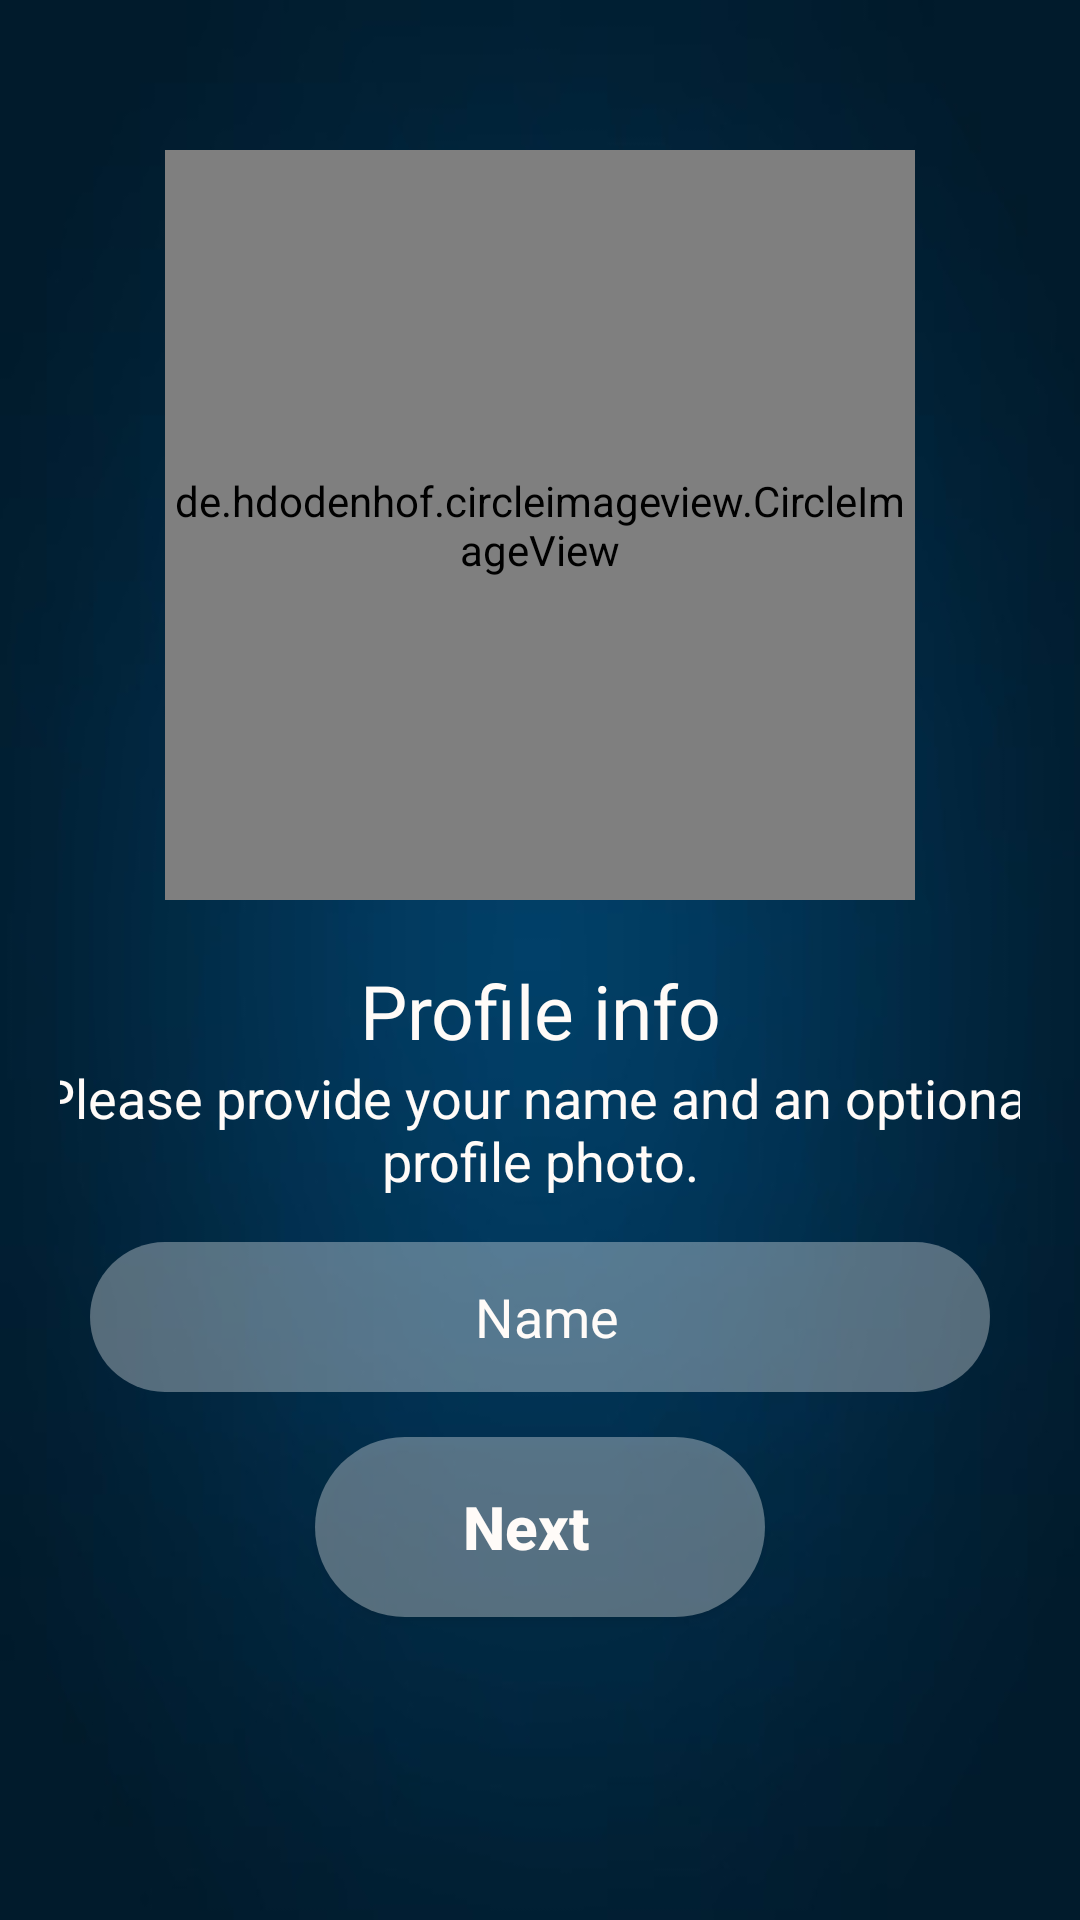

Write the Android layout XML for this screen, with the resource values it uses.
<!-- AndroidManifest.xml: application theme Theme.Mingle -->
<!-- res/layout/activity_setupprofile.xml -->
<?xml version="1.0" encoding="utf-8"?>
<LinearLayout xmlns:android="http://schemas.android.com/apk/res/android"
    xmlns:app="http://schemas.android.com/apk/res-auto"
    xmlns:tools="http://schemas.android.com/tools"
    android:layout_width="match_parent"
    android:layout_height="match_parent"
    android:background="@drawable/bg2"
    tools:context=".setupprofile"
    android:orientation="vertical"
    android:gravity="center">



    <LinearLayout
        android:layout_height="match_parent"
        android:layout_width="match_parent"
        android:layout_marginTop="20dp"
        android:layout_marginBottom="20dp"
        android:layout_marginLeft="20dp"
        android:layout_marginRight="20dp"
        android:gravity="center_horizontal"
        android:orientation="vertical"
        >

        <de.hdodenhof.circleimageview.CircleImageView
            android:id="@+id/imageView"
            android:layout_width="250dp"
            android:layout_height="250dp"
            android:layout_marginTop="30dp"
            android:layout_marginBottom="20dp"
            android:src="@drawable/av4" />

        <TextView
            android:id="@+id/textview1"
            android:layout_width="350dp"
            android:layout_height="wrap_content"
            android:fontFamily="@font/abeezee"
            android:text="Profile info"
            android:textAlignment="center"

            android:textColor="#FFFBF8"
            android:textSize="25sp" />
        <TextView
            android:id="@+id/textview3"
            android:layout_width="350dp"
            android:layout_height="wrap_content"

            android:text="Please provide your name and an optional profile photo."
            android:textAlignment="center"
            android:textColor="#FFFBF8"
            android:textSize="18sp" />
        <EditText
            android:id="@+id/name"
            android:layout_width="300dp"
            android:layout_height="50dp"
            android:layout_marginTop="15dp"
            android:background="@drawable/buttonsignup"
            android:gravity="center"
            android:hint="Name"
            android:inputType="text"
            android:paddingRight="10dp"

            android:textColorHint="#FFFBF8" />
        <Button
            android:id="@+id/button_send"
            android:layout_width="150dp"
            android:layout_height="60dp"
            android:layout_marginTop="15dp"

            android:background = "@drawable/buttonsignup"
            android:gravity="center"
            android:paddingRight="24dp"
            android:text="Next"
            android:textSize="20sp"
             android:inputType="phone"
            android:textColor="#FFFBF8"
            android:textStyle="bold" />
    </LinearLayout>
</LinearLayout>
<!-- resources referenced by this layout -->
<resources>
  <!-- drawable av4: png bitmap (drawable, 23586 bytes) -->
  <!-- drawable bg2: jpg bitmap (drawable, 17505 bytes) -->
  <!-- drawable buttonsignup (drawable) -->
  <?xml version="1.0" encoding="utf-8"?>
  <shape xmlns:android="http://schemas.android.com/apk/res/android">
    <solid android:color="@color/transparent_white"/>
      <padding android:left="15dp"/>
      <corners android:radius="50dp"/>
  </shape>
  <style name="Theme.Mingle" parent="Base.Theme.Mingle" />
  <color name="transparent_white">#5fff</color>
  <style name="Base.Theme.Mingle" parent="Theme.AppCompat.DayNight.DarkActionBar">
          
           <item name="colorPrimary">#303134</item>
          <item name="android:statusBarColor" tools:targetApi="l">?attr/colorPrimary</item>
          <item name="actionBarSize">400dp</item>
      </style>
</resources>
